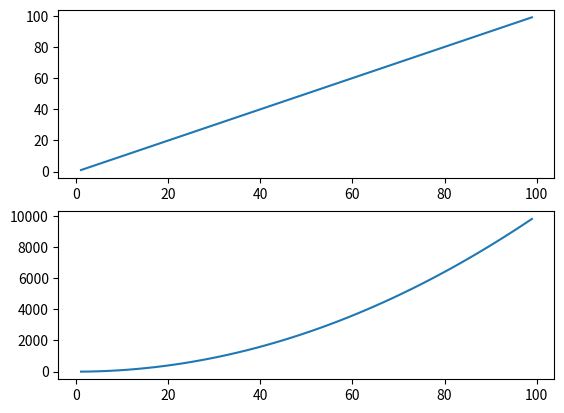
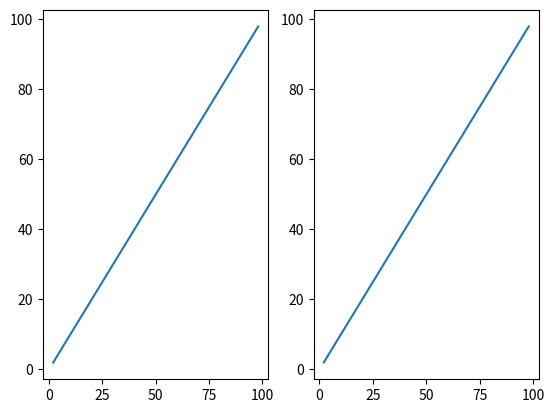

These charts were generated, in order, by the following Python code:
import matplotlib.pyplot as plt

fig = plt.figure()
fig2 = plt.figure()

subplt1 = fig.add_subplot(2,1,1)
subplt2 = fig.add_subplot(2,1,2)

x = range(1,100,2)
y1 = x
y2 = [i ** 2 for i in x] 
# print(x)

subplt1.plot(x,y1)
subplt2.plot(x,y2)
# plt.show()



subplt3 = fig2.add_subplot(1,2,1)
subplt4 = fig2.add_subplot(1,2,2)

x = range(2,100,2)
y = x

subplt3.plot(x,y)
subplt4.plot(x,y)
plt.show()
